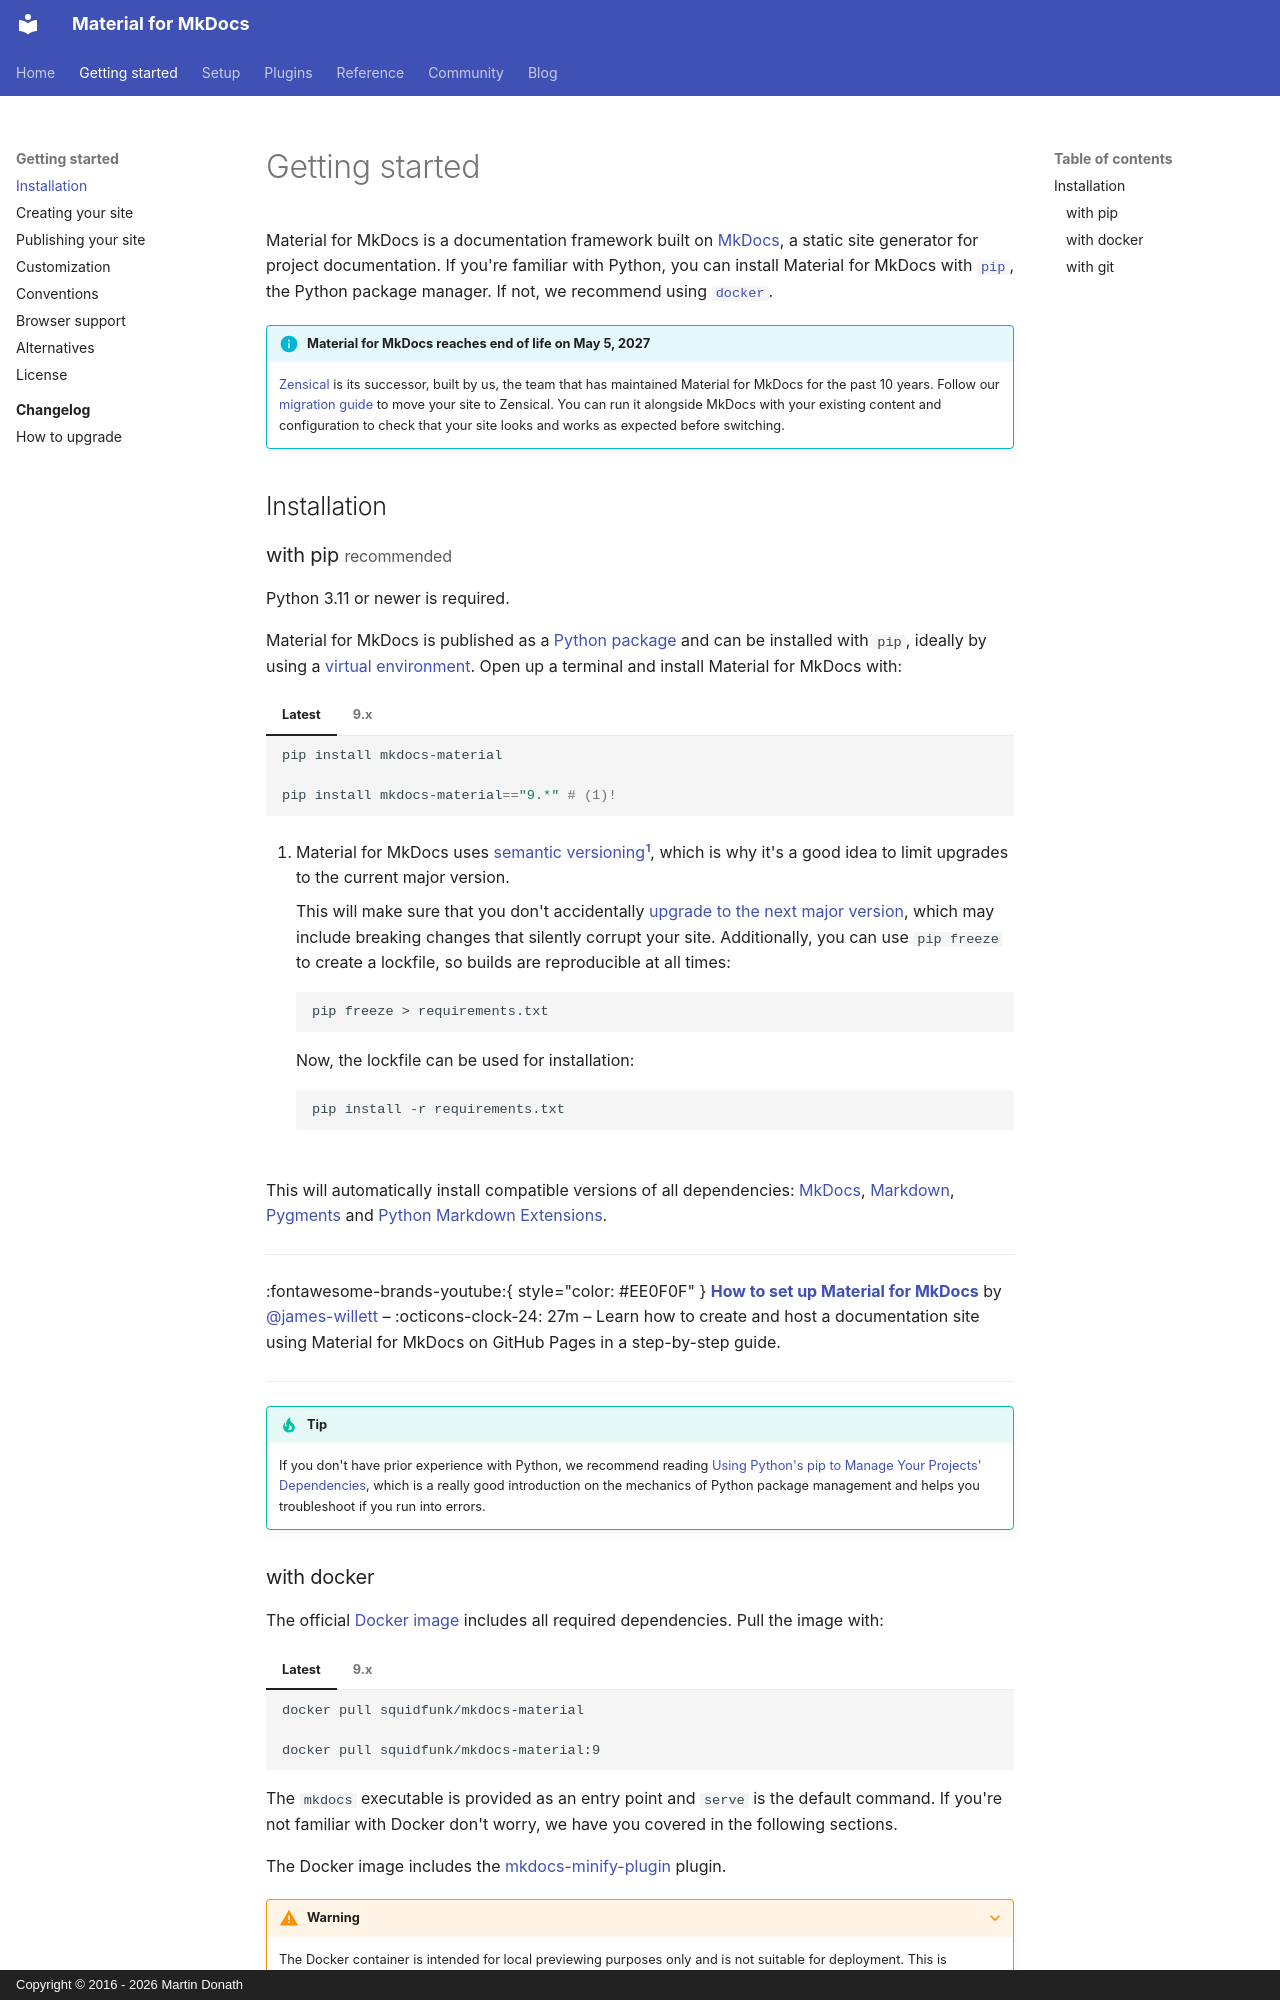

repository: squidfunk/mkdocs-material · page: getting-started/index.html · generator: mkdocs · copyright: Copyright © 2016 - 2026 Martin Donath

# Getting started

Material for MkDocs is a documentation framework built on [MkDocs],
a static site generator for project documentation. If you're familiar with
Python, you can install Material for MkDocs with [`pip`][pip], the Python
package manager. If not, we recommend using [`docker`][docker].

  [MkDocs]: https://www.mkdocs.org
  [pip]: #with-pip
  [docker]: #with-docker

!!! info "Material for MkDocs reaches end of life on May 5, 2027"

    [Zensical](https://zensical.org/docs/get-started/) is its successor, built by us,
    the team that has maintained Material for MkDocs for the past 10 years.
    Follow our [migration guide](https://zensical.org/docs/compatibility/mkdocs/migration/)
    to move your site to Zensical. You can run it alongside MkDocs with your
    existing content and configuration to check that your site looks and works
    as expected before switching.

## Installation

### with pip <small>recommended</small> { #with-pip data-toc-label="with pip" }

Python 3.11 or newer is required.

Material for MkDocs is published as a [Python package] and can be installed with
`pip`, ideally by using a [virtual environment]. Open up a terminal and install
Material for MkDocs with:

=== "Latest"

    ``` sh
    pip install mkdocs-material
    ```

=== "9.x"

    ``` sh
    pip install mkdocs-material=="9.*" # (1)!
    ```

    1.  Material for MkDocs uses [semantic versioning][^2], which is why it's a
        good idea to limit upgrades to the current major version.

        This will make sure that you don't accidentally [upgrade to the next
        major version], which may include breaking changes that silently corrupt
        your site. Additionally, you can use `pip freeze` to create a lockfile,
        so builds are reproducible at all times:

        ```
        pip freeze > requirements.txt
        ```

        Now, the lockfile can be used for installation:

        ```
        pip install -r requirements.txt
        ```

  [^2]:
    Note that improvements of existing features are sometimes released as
    patch releases, like for example improved rendering of content tabs, as
    they're not considered to be new features.

This will automatically install compatible versions of all dependencies:
[MkDocs], [Markdown], [Pygments] and [Python Markdown Extensions].

---

:fontawesome-brands-youtube:{ style="color: #EE0F0F" }
__[How to set up Material for MkDocs]__ by @james-willett – :octicons-clock-24:
27m – Learn how to create and host a documentation site using Material for
MkDocs on GitHub Pages in a step-by-step guide.

  [How to set up Material for MkDocs]: https://www.youtube.com/watch?v=xlABhbnNrfI

---

!!! tip

    If you don't have prior experience with Python, we recommend reading
    [Using Python's pip to Manage Your Projects' Dependencies], which is a
    really good introduction on the mechanics of Python package management and
    helps you troubleshoot if you run into errors.

  [Python package]: https://pypi.org/project/mkdocs-material/
  [virtual environment]: https://realpython.com/what-is-pip/#using-pip-in-a-python-virtual-environment
  [semantic versioning]: https://semver.org/
  [upgrade to the next major version]: upgrade.md
  [Markdown]: https://python-markdown.github.io/
  [Pygments]: https://pygments.org/
  [Python Markdown Extensions]: https://facelessuser.github.io/pymdown-extensions/
  [Using Python's pip to Manage Your Projects' Dependencies]: https://realpython.com/what-is-pip/
